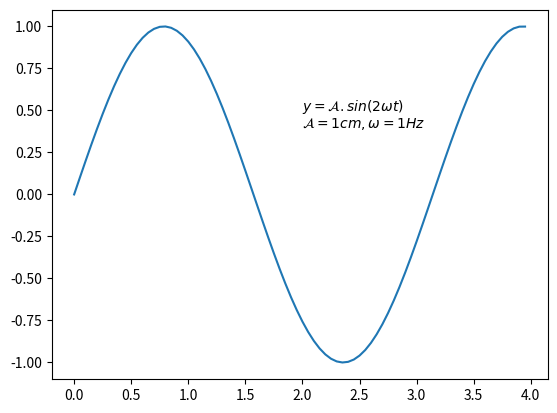

This figure's Python source:
import matplotlib.pyplot as plt
import numpy as np


# Membuat Data
def sinusGenerator(amplitudo,frekuensi,waktu,theta):
	t = np.arange(0,waktu,0.05)
	y = amplitudo * np.sin(2 * frekuensi * t + np.deg2rad(theta))
	return t,y

t,y = sinusGenerator(1,1,4,0)

plt.plot(t,y)
plt.text(2,0.5, r'$ y = \mathcal{A}.sin(2 \omega t)$')
plt.text(2,0.4, r'$ \mathcal{A} = 1 cm, \omega = 1 Hz$')

plt.show()